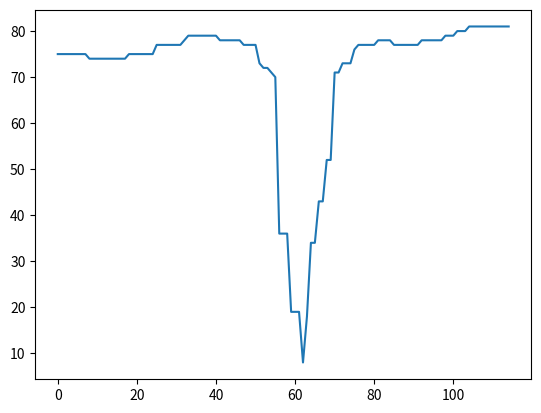

Python code for this plot:
import matplotlib.pyplot as plt


wus = [75, 75, 75, 75, 75, 75, 75, 75, 74, 74, 74, 74, 74, 74, 74, 74, 74, 74, 75, 75, 75, 75, 75, 75, 75, 77, 77, 77, 77, 77, 77, 77, 78, 79, 79, 79, 79, 79, 79, 79, 79, 78, 78, 78, 78, 78, 78, 77, 77, 77, 77, 73, 72, 72, 71, 70, 36, 36, 36, 19, 19, 19, 8, 18, 34, 34, 43, 43, 52, 52, 71, 71, 73, 73, 73, 76, 77, 77, 77, 77, 77, 78, 78, 78, 78, 77, 77, 77, 77, 77, 77, 77, 78, 78, 78, 78, 78, 78, 79, 79, 79, 80, 80, 80, 81, 81, 81, 81, 81, 81, 81, 81, 81, 81, 81]

plt.plot(wus)
plt.savefig("log.png", format="png")
